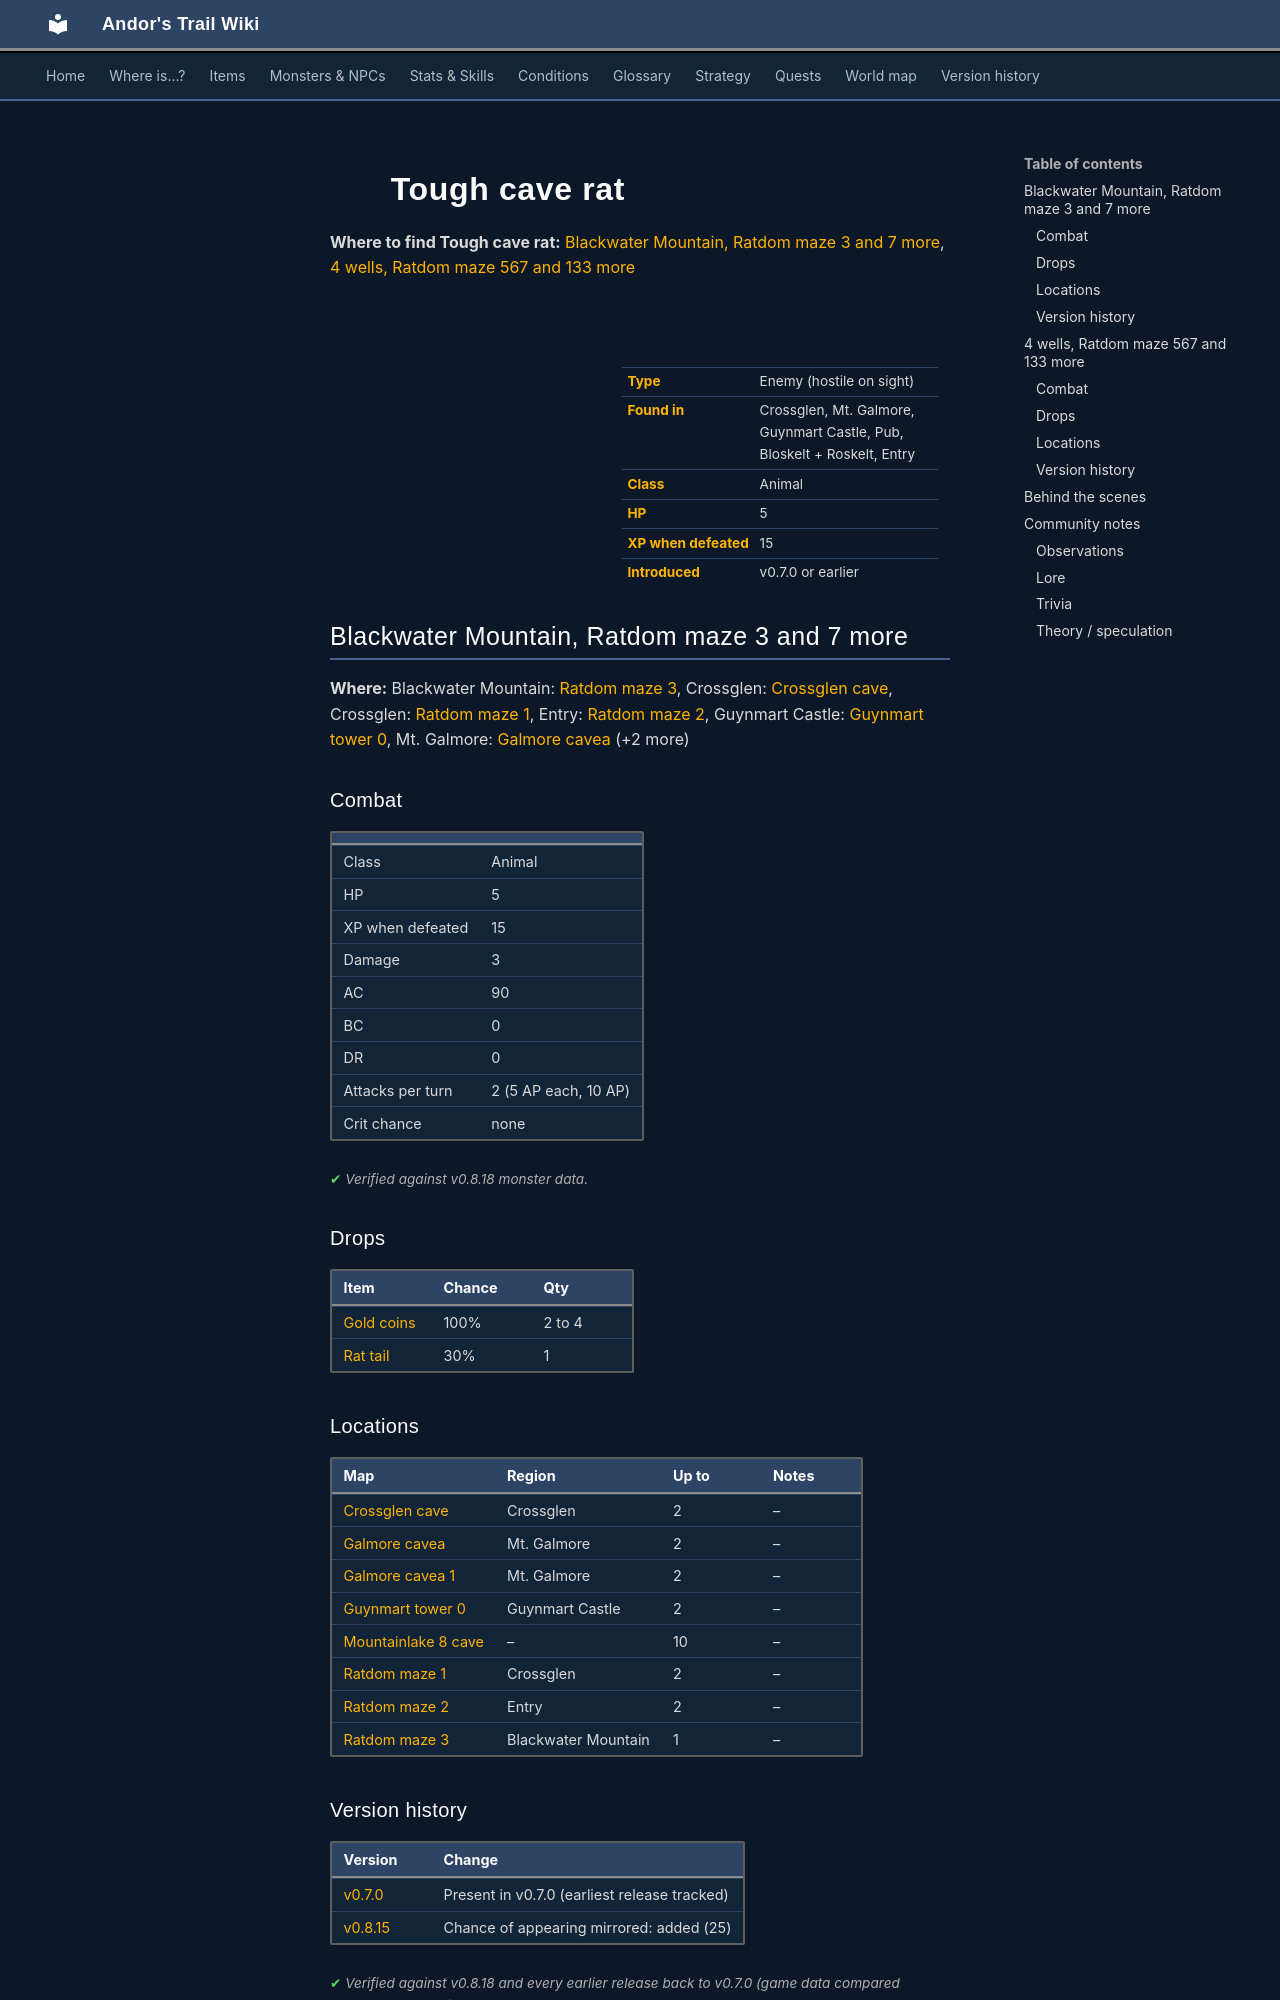

repository: asdfghjkl628/Andor-s-Trail-Wikiiii · page: monsters/tough_cave_rat/index.html · generator: mkdocs

---
description: "Tough cave rat is an enemy in Andor's Trail (animal) with 5 HP, worth 15 XP, found in Crossglen, Mt. Galmore, Guynmart Castle, Pub, Bloskelt + Roskelt, Entry. Drops: Gold coins, Rat tail."
---

# ![](../assets/icons/monsters/monsters_rats_1.png){ .sprite } Tough cave rat

**Where to find Tough cave rat:** [Blackwater Mountain, Ratdom maze 3 and 7 more](#v-tough_cave_rat), [4 wells, Ratdom maze 567 and 133 more](#v-tough_cave_rat3)

<div class="infobox" markdown>

<p class="ib-img"><img class="sprite" src="../../assets/icons/monsters/monsters_rats_1.png" alt=""></p>

| | |
|---|---|
| **Type** | Enemy (hostile on sight) |
| **Found in** | Crossglen, Mt. Galmore, Guynmart Castle, Pub, Bloskelt + Roskelt, Entry |
| **Class** | Animal |
| **HP** | 5 |
| **XP when defeated** | 15 |
| **Introduced** | v0.7.0 or earlier |

</div>

## Blackwater Mountain, Ratdom maze 3 and 7 more { #v-tough_cave_rat }

**Where:** Blackwater Mountain: [Ratdom maze 3](../maps/ratdom_maze3.md), Crossglen: [Crossglen cave](../maps/crossglen_cave.md), Crossglen: [Ratdom maze 1](../maps/ratdom_maze1.md), Entry: [Ratdom maze 2](../maps/ratdom_maze2.md), Guynmart Castle: [Guynmart tower 0](../maps/guynmart_tower_0.md), Mt. Galmore: [Galmore cavea](../maps/galmore_cavea.md) (+2 more)

### Combat

| | |
|---|---|
| Class | Animal |
| HP | 5 |
| XP when defeated | 15 |
| Damage | 3 |
| AC | 90 |
| BC | 0 |
| DR | 0 |
| Attacks per turn | 2 (5 AP each, 10 AP) |
| Crit chance | none |


<p class="verified">Verified against v0.8.18 monster data.</p>

### Drops

| Item | Chance | Qty |
|---|---|---|
| [Gold coins](../items/gold.md) | 100% | 2 to 4 |
| [Rat tail](../items/rat_tail.md) | 30% | 1 |

### Locations

| Map | Region | Up to | Notes |
|---|---|---|---|
| [Crossglen cave](../maps/crossglen_cave.md) | Crossglen | 2 | – |
| [Galmore cavea](../maps/galmore_cavea.md) | Mt. Galmore | 2 | – |
| [Galmore cavea 1](../maps/galmore_cavea_1.md) | Mt. Galmore | 2 | – |
| [Guynmart tower 0](../maps/guynmart_tower_0.md) | Guynmart Castle | 2 | – |
| [Mountainlake 8 cave](../maps/mountainlake8_cave.md) | – | 10 | – |
| [Ratdom maze 1](../maps/ratdom_maze1.md) | Crossglen | 2 | – |
| [Ratdom maze 2](../maps/ratdom_maze2.md) | Entry | 2 | – |
| [Ratdom maze 3](../maps/ratdom_maze3.md) | Blackwater Mountain | 1 | – |


### Version history

| Version | Change |
|---|---|
| [v0.7.0](../versions/0.7.0.md) | Present in v0.7.0 (earliest release tracked) |
| [v0.8.15](../versions/0.8.15.md) | Chance of appearing mirrored: added (25) |

<p class="verified">Verified against v0.8.18 and every earlier release back to v0.7.0 (game data compared release by release).</p>


## 4 wells, Ratdom maze 567 and 133 more { #v-tough_cave_rat3 }

**Where:** 4 wells: [Ratdom maze 567](../maps/ratdom_maze_567.md), 4 wells: [Ratdom maze 658](../maps/ratdom_maze_658.md), 4 wells: [Ratdom maze 768](../maps/ratdom_maze_768.md), Blackwater Mountain: [Ratdom maze 455a](../maps/ratdom_maze_455a.md), Bloskelt + Roskelt: [Ratdom maze 414](../maps/ratdom_maze_414.md), Bloskelt + Roskelt: [Ratdom maze 415](../maps/ratdom_maze_415.md) (+128 more)

### Combat

| | |
|---|---|
| Class | Animal |
| HP | 5 |
| XP when defeated | 15 |
| Damage | 3 |
| AC | 90 |
| BC | 0 |
| DR | 0 |
| Attacks per turn | 2 (5 AP each, 10 AP) |
| Crit chance | none |


<p class="verified">Verified against v0.8.18 monster data.</p>

### Drops

| Item | Chance | Qty |
|---|---|---|
| [Gold coins](../items/gold.md) | 100% | 2 to 4 |
| [Rat tail](../items/rat_tail.md) | 30% | 1 |
